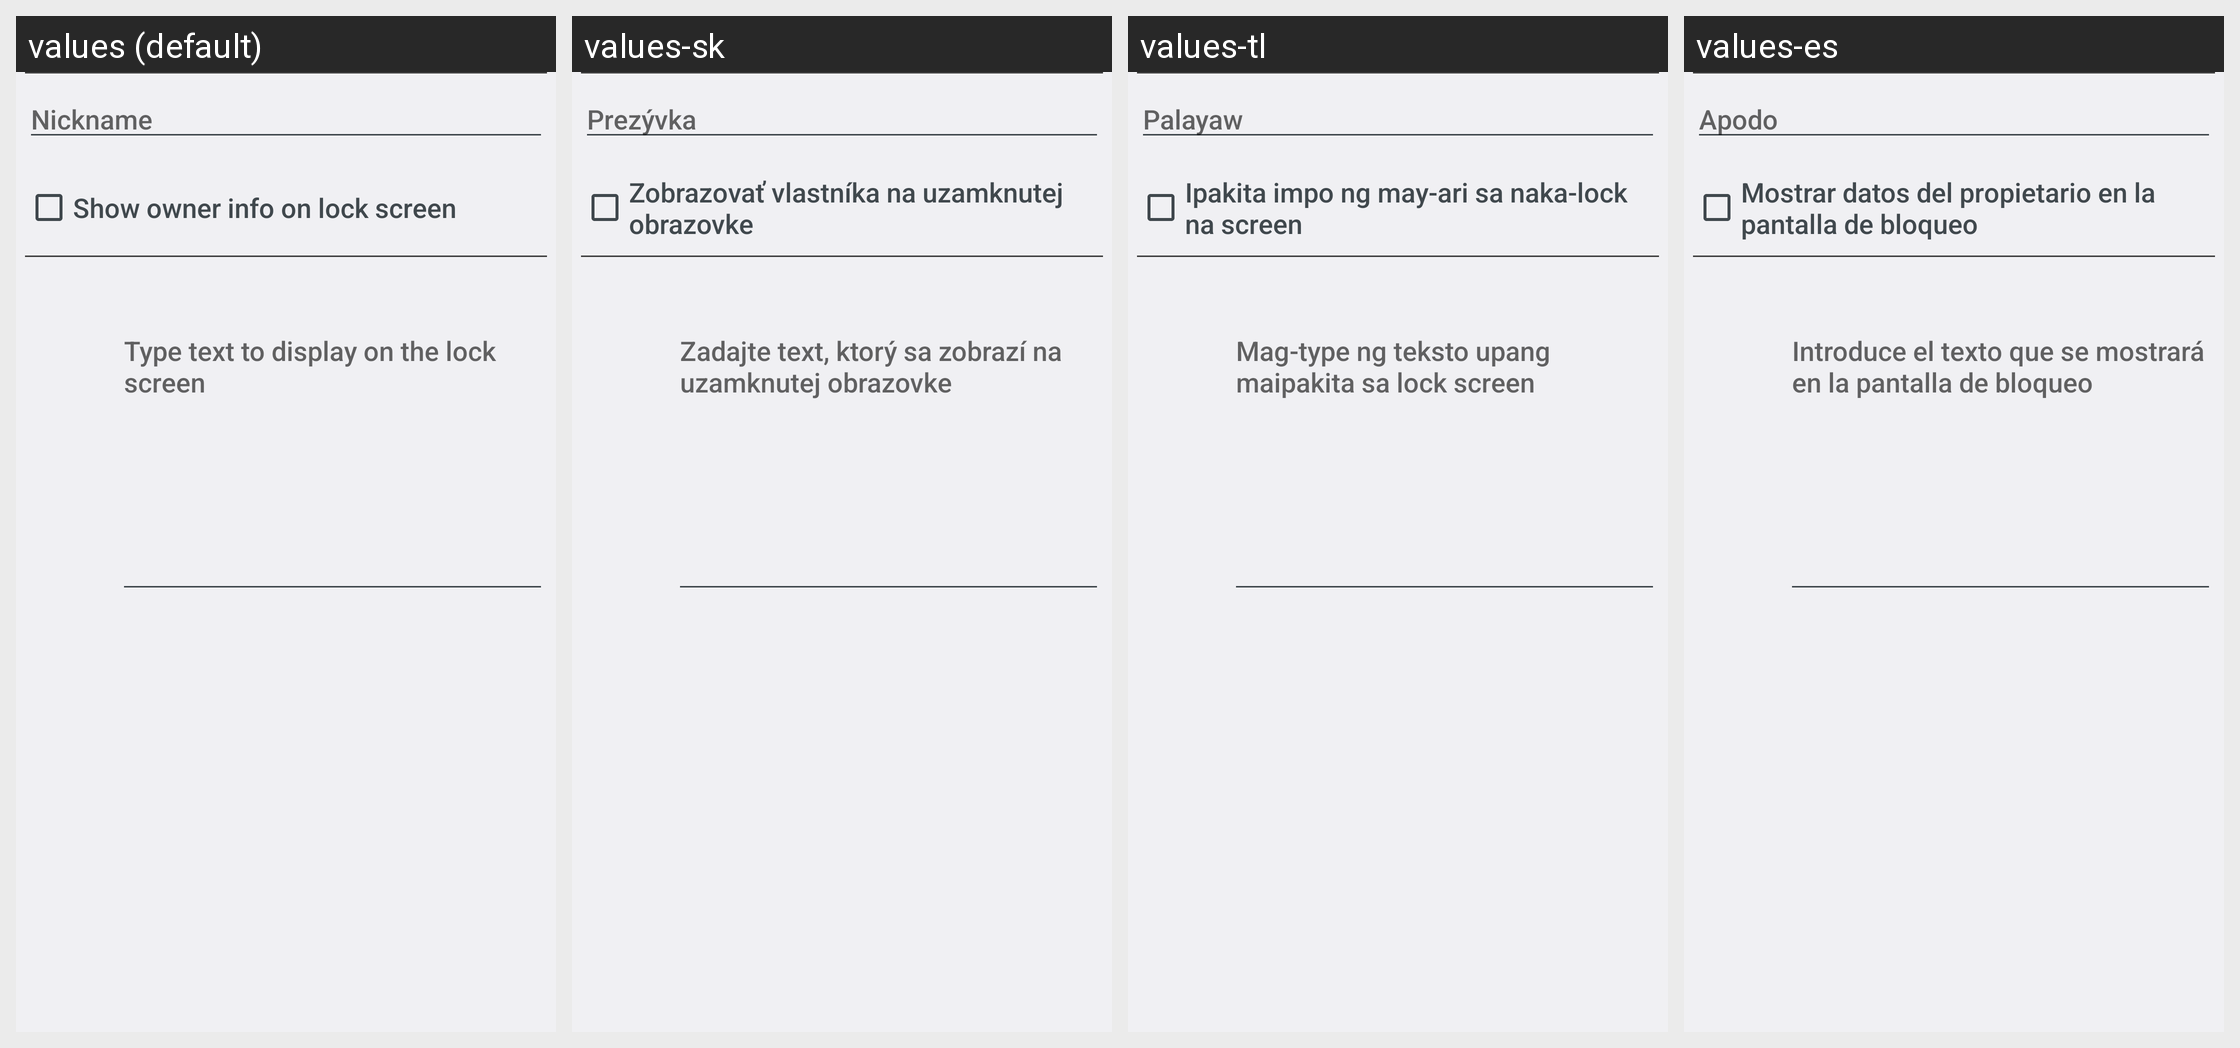

Locale-by-locale string values for the Android screen shown in this grid:
Android screen res/layout/ownerinfo.xml rendered under 4 locales, left to right: values (default), values-sk, values-tl, values-es. Device: Nexus 5 (rendered at 1080×1920; each locale shown at half size, 540×960, under a caption strip naming it); theme Theme.Settings.
Other locales in the repository, not shown: values-ar, values-bs, values-ca, values-cs, values-da, values-de, values-en, values-en-rGB, values-en-rUS, values-es-rES, values-es-rUS, values-et, values-et-rEE, values-eu, values-fa, values-fi, values-fr, values-fr-rCA, values-gl, values-hr, values-hu, values-hy-rAM, values-in, values-is, values-it, values-iw, values-ja, values-jv, values-ko, values-lt, values-lv, values-ms, values-ms-rMY, values-nb, values-nl, values-pl, values-pt, values-pt-rBR, values-pt-rPT, values-ro, values-sl, values-sq, values-sr, values-su, values-sv, values-tr, values-vi, values-zh-rCN, values-zh-rHK, values-zh-rTW.
Strings drawn on this screen, with the default value and each locale's value (text and hints the layout hard-codes, and strings that could not be matched under every locale, appear in the picture but are not listed):

user_nickname
  values: Nickname
  values-sk: Prezývka
  values-tl: Palayaw
  values-es: Apodo

show_owner_info_on_lockscreen_label
  values: Show owner info on lock screen
  values-sk: Zobrazovať vlastníka na uzamknutej obrazovke
  values-tl: Ipakita impo ng may-ari sa naka-lock na screen
  values-es: Mostrar datos del propietario en la pantalla de bloqueo

owner_info_settings_edit_text_hint
  values: Type text to display on the lock screen
  values-sk: Zadajte text, ktorý sa zobrazí na uzamknutej obrazovke
  values-tl: Mag-type ng teksto upang maipakita sa lock screen
  values-es: Introduce el texto que se mostrará en la pantalla de bloqueo
